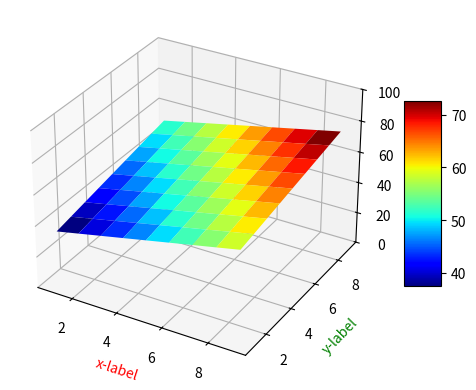

Generate this figure with matplotlib:
import matplotlib.pyplot as plt
import numpy as np
from matplotlib import cm

fig = plt.figure()
ax = fig.add_subplot(1, 1, 1, projection='3d')  # 一行一列第一个
X = np.arange(1, 10, 1)
Y = np.arange(1, 10, 1)
X, Y = np.meshgrid(X, Y)  # 将坐标向量变为坐标矩阵，列为x的长度，行为y的长度
Z = 3 * X + 2 * Y + 30

# 构建平面
surf = ax.plot_surface(X, Y, Z, rstride=1, cstride=1, cmap=cm.jet, linewidth=0, antialiased=True)
# 设置坐标轴
ax.set_xlabel("x-label", color='r')
ax.set_ylabel("y-label", color='g')
ax.set_zlabel("z-label", color='b')
ax.set_zlim3d(0, 100)

# 图例
fig.colorbar(surf, shrink=0.5, aspect=5)
plt.savefig("d3_plane.png")
plt.show()